The GitHub repository hanamant1828-max/FakecurrenyDetection contains a labelled image folder "dataset" with 2 categories: fake currency, genuine currency. Examples follow, each with its label.

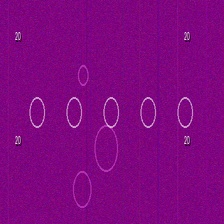
Label: genuine currency

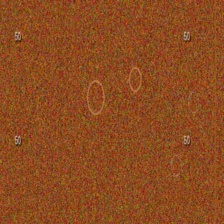
Label: fake currency

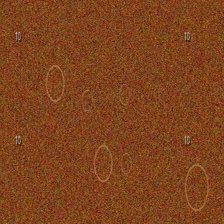
Label: fake currency

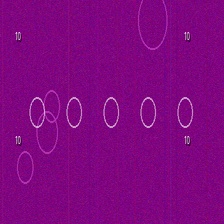
Label: genuine currency

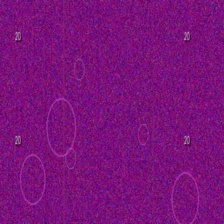
Label: fake currency

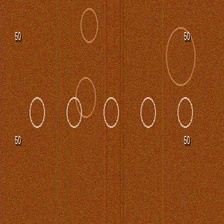
Label: genuine currency
